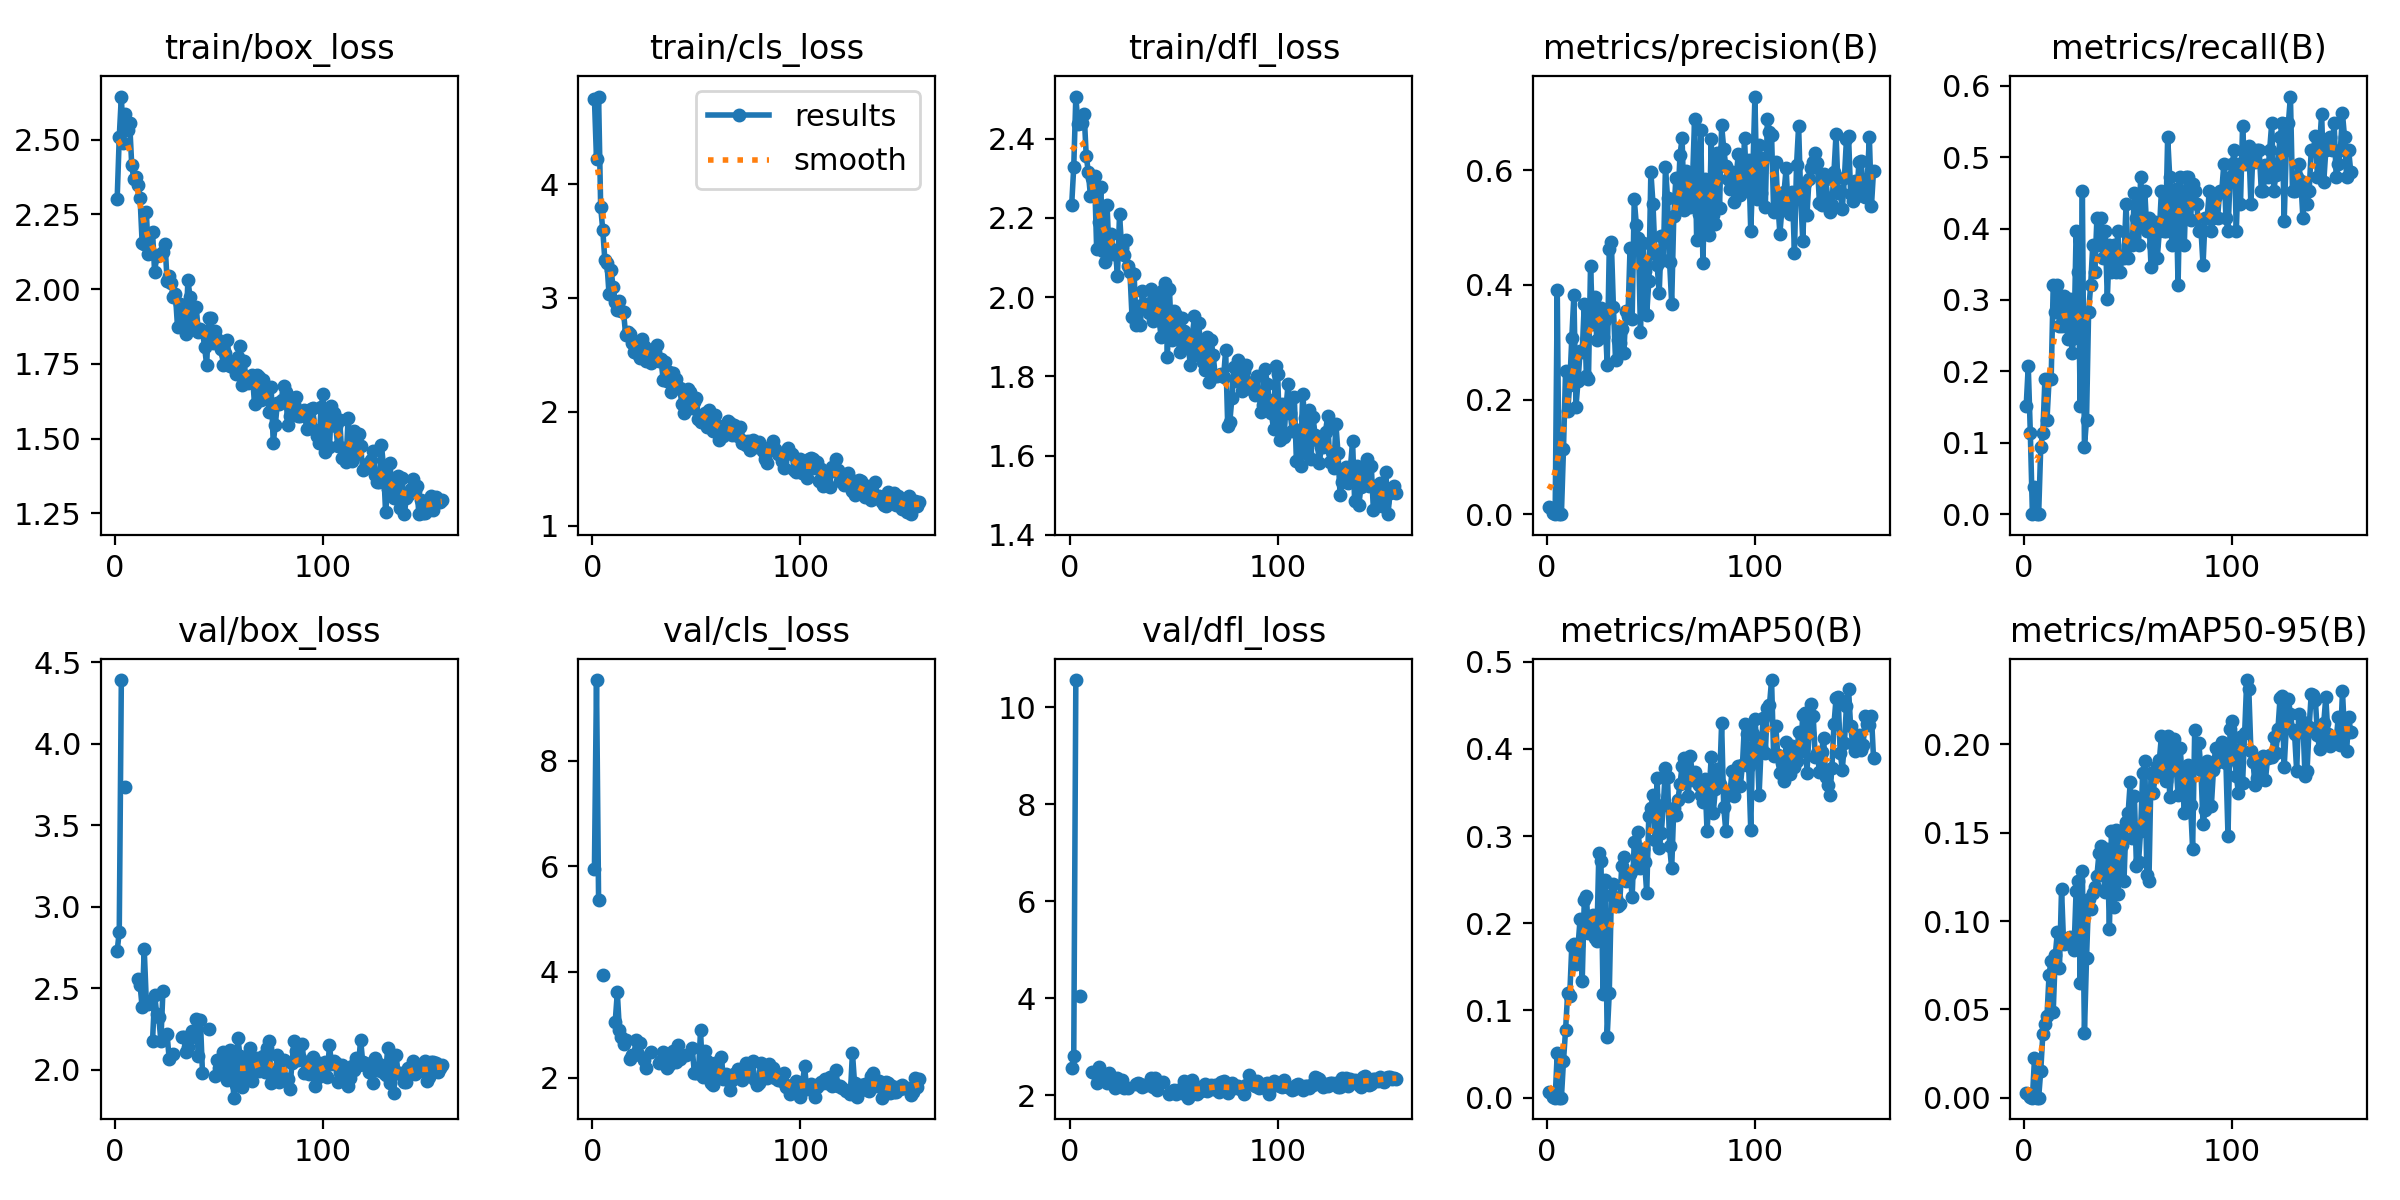

Values plotted in this chart, from the file beside it:
epoch, time, train/box_loss, train/cls_loss, train/dfl_loss, metrics/precision(B), metrics/recall(B), metrics/mAP50(B), metrics/mAP50-95(B), val/box_loss, val/cls_loss, val/dfl_loss, lr/pg0, lr/pg1, lr/pg2
1, 26.72, 2.302, 4.753, 2.233, 0.01168, 0.1509, 0.00603, 0.00239, 2.728, 5.942, 2.556, 0.0006637, 0.0006637, 0.0006637
2, 50.63, 2.509, 4.217, 2.329, 0.0112, 0.2076, 0.00545, 0.00216, 2.848, 9.528, 2.809, 0.00133, 0.00133, 0.00133
3, 74.38, 2.644, 4.77, 2.506, 0.00128, 0.1132, 0.00077, 0.00027, 4.39, 5.36, 10.56, 0.001997, 0.001997, 0.001997
4, 98.18, 2.488, 3.799, 2.438, 0, 0, 0, 0, nan, nan, nan, 0.002, 0.002, 0.002
5, 121.8, 2.587, 3.601, 2.44, 0.3916, 0.03774, 0.05119, 0.0222, 3.732, 3.937, 4.04, 0.001999, 0.001999, 0.001999
6, 145.5, 2.532, 3.335, 2.44, 0, 0, 0, 0, nan, nan, nan, 0.001999, 0.001999, 0.001999
7, 169.4, 2.556, 3.311, 2.463, 0, 0, 0, 0, nan, nan, nan, 0.001998, 0.001998, 0.001998
8, 193.3, 2.414, 3.039, 2.356, 0.1142, 0.09434, 0.04214, 0.01512, nan, nan, nan, 0.001997, 0.001997, 0.001997
9, 217.2, 2.369, 3.244, 2.316, 0.2497, 0.1132, 0.07756, 0.03589, nan, nan, nan, 0.001997, 0.001997, 0.001997
10, 241.2, 2.375, 3.094, 2.256, 0.1805, 0.1887, 0.1199, 0.04163, nan, nan, nan, 0.001996, 0.001996, 0.001996
11, 265.3, 2.347, 2.967, 2.302, 0.2247, 0.1321, 0.1171, 0.04626, 2.554, 3.06, 2.47, 0.001995, 0.001995, 0.001995
12, 289.4, 2.306, 2.891, 2.306, 0.3079, 0.1887, 0.1745, 0.06968, 2.522, 3.612, 2.458, 0.001993, 0.001993, 0.001993
13, 313.4, 2.155, 2.973, 2.123, 0.3827, 0.1887, 0.1761, 0.07765, 2.383, 2.906, 2.262, 0.001992, 0.001992, 0.001992
14, 337.7, 2.15, 2.887, 2.189, 0.1874, 0.3207, 0.1538, 0.04874, 2.741, 2.761, 2.585, 0.001991, 0.001991, 0.001991
15, 361.4, 2.259, 2.876, 2.279, 0.2326, 0.283, 0.1745, 0.08084, 2.42, 2.636, 2.366, 0.001989, 0.001989, 0.001989
16, 385.1, 2.118, 2.676, 2.117, 0.2848, 0.3207, 0.2054, 0.09395, 2.402, 2.717, 2.412, 0.001988, 0.001988, 0.001988
17, 408.8, 2.122, 2.698, 2.089, 0.2825, 0.2641, 0.1338, 0.07347, nan, nan, nan, 0.001986, 0.001986, 0.001986
18, 432.5, 2.192, 2.686, 2.233, 0.3674, 0.2641, 0.2268, 0.118, 2.176, 2.35, 2.25, 0.001984, 0.001984, 0.001984
19, 456.6, 2.057, 2.603, 2.109, 0.2407, 0.305, 0.2314, 0.08678, 2.459, 2.426, 2.455, 0.001982, 0.001982, 0.001982
20, 480.4, 2.11, 2.524, 2.16, 0.2353, 0.283, 0.1887, 0.08735, 2.344, 2.434, 2.305, 0.00198, 0.00198, 0.00198
21, 504.1, 2.116, 2.559, 2.108, 0.4335, 0.2453, 0.2005, 0.09042, 2.321, 2.714, 2.285, 0.001978, 0.001978, 0.001978
22, 528.1, 2.119, 2.505, 2.12, 0.3315, 0.3019, 0.2097, 0.09084, 2.178, 2.438, 2.159, 0.001976, 0.001976, 0.001976
23, 552.3, 2.123, 2.468, 2.054, 0.3787, 0.2264, 0.1834, 0.08864, 2.486, 2.651, 2.366, 0.001974, 0.001974, 0.001974
24, 576.2, 2.15, 2.64, 2.209, 0.3032, 0.2463, 0.1794, 0.08363, nan, nan, nan, 0.001971, 0.001971, 0.001971
25, 600.3, 2.028, 2.578, 2.126, 0.336, 0.3962, 0.2811, 0.1172, 2.218, 2.329, 2.31, 0.001969, 0.001969, 0.001969
26, 624.2, 2.043, 2.448, 2.106, 0.3601, 0.3396, 0.272, 0.1224, 2.066, 2.187, 2.147, 0.001966, 0.001966, 0.001966
27, 648, 2.022, 2.503, 2.144, 0.3086, 0.1509, 0.119, 0.06511, nan, nan, nan, 0.001964, 0.001964, 0.001964
28, 671.7, 1.975, 2.431, 2.078, 0.3389, 0.4528, 0.2498, 0.1285, 2.095, 2.48, 2.153, 0.001961, 0.001961, 0.001961
29, 695.6, 1.982, 2.549, 2.064, 0.261, 0.09434, 0.07006, 0.03643, nan, nan, nan, 0.001958, 0.001958, 0.001958
30, 719.6, 1.874, 2.523, 1.95, 0.4626, 0.1321, 0.1201, 0.07896, nan, nan, nan, 0.001955, 0.001955, 0.001955
31, 743.2, 1.951, 2.585, 2.059, 0.4744, 0.283, 0.2328, 0.1124, nan, nan, nan, 0.001952, 0.001952, 0.001952
32, 766.9, 1.911, 2.445, 1.93, 0.3607, 0.3207, 0.2453, 0.1071, 2.199, 2.28, 2.234, 0.001948, 0.001948, 0.001948
33, 790.6, 1.895, 2.467, 1.978, 0.2697, 0.3774, 0.2287, 0.1156, 2.202, 2.322, 2.25, 0.001945, 0.001945, 0.001945
34, 814.5, 1.852, 2.281, 1.929, 0.3038, 0.3396, 0.2194, 0.1191, 2.11, 2.485, 2.227, 0.001941, 0.001941, 0.001941
35, 838.6, 2.032, 2.439, 2.017, 0.2986, 0.4151, 0.2223, 0.1256, 2.142, 2.404, 2.173, 0.001938, 0.001938, 0.001938
36, 862.3, 1.974, 2.272, 1.982, 0.3238, 0.3774, 0.2655, 0.1384, 2.197, 2.188, 2.217, 0.001934, 0.001934, 0.001934
37, 886.1, 1.883, 2.349, 1.976, 0.2804, 0.4151, 0.2755, 0.1424, 2.239, 2.241, 2.206, 0.00193, 0.00193, 0.00193
38, 910.1, 1.875, 2.174, 1.959, 0.3549, 0.3585, 0.2488, 0.1305, nan, nan, nan, 0.001927, 0.001927, 0.001927
39, 933.8, 1.939, 2.344, 2.022, 0.3462, 0.3962, 0.2539, 0.1164, 2.315, 2.509, 2.364, 0.001923, 0.001923, 0.001923
40, 957.5, 1.856, 2.288, 1.94, 0.4651, 0.3019, 0.257, 0.1409, 2.083, 2.294, 2.165, 0.001919, 0.001919, 0.001919
41, 981.3, 1.867, 2.205, 2, 0.341, 0.3774, 0.2305, 0.09563, 2.305, 2.623, 2.358, 0.001914, 0.001914, 0.001914
42, 1005, 1.861, 2.206, 1.971, 0.5497, 0.3396, 0.2929, 0.1512, 1.978, 2.347, 2.099, 0.00191, 0.00191, 0.00191
43, 1029, 1.807, 2.072, 1.942, 0.505, 0.3774, 0.2636, 0.1078, nan, nan, nan, 0.001906, 0.001906, 0.001906
44, 1053, 1.746, 1.987, 1.901, 0.4811, 0.3396, 0.3045, 0.1518, nan, nan, nan, 0.001901, 0.001901, 0.001901
45, 1076, 1.903, 2.09, 2.018, 0.318, 0.3962, 0.2633, 0.1155, 2.253, 2.434, 2.266, 0.001897, 0.001897, 0.001897
46, 1100, 1.902, 2.202, 2.036, 0.4736, 0.3396, 0.2849, 0.1508, nan, nan, nan, 0.001892, 0.001892, 0.001892
47, 1124, 1.821, 2.174, 1.849, 0.4233, 0.3585, 0.2703, 0.1433, nan, nan, nan, 0.001887, 0.001887, 0.001887
48, 1148, 1.861, 2.029, 2.02, 0.3481, 0.3585, 0.2346, 0.1228, 1.96, 2.561, 2.029, 0.001882, 0.001882, 0.001882
49, 1171, 1.832, 2.084, 1.891, 0.4062, 0.434, 0.3229, 0.1563, 2.063, 2.094, 2.083, 0.001878, 0.001878, 0.001878
50, 1195, 1.822, 2.121, 1.965, 0.5969, 0.3585, 0.3323, 0.1612, 2.011, 2.082, 2.104, 0.001873, 0.001873, 0.001873
51, 1219, 1.801, 1.934, 1.956, 0.5418, 0.3793, 0.3475, 0.1785, 1.992, 2.082, 2.034, 0.001867, 0.001867, 0.001867
52, 1243, 1.745, 1.914, 1.897, 0.4534, 0.3774, 0.2956, 0.147, 2.107, 2.896, 2.107, 0.001862, 0.001862, 0.001862
53, 1267, 1.785, 1.91, 1.862, 0.4345, 0.4494, 0.3667, 0.1707, 1.963, 2.012, 2.071, 0.001857, 0.001857, 0.001857
54, 1291, 1.829, 1.988, 1.947, 0.3853, 0.4151, 0.2865, 0.131, 1.94, 2.504, 2.043, 0.001851, 0.001851, 0.001851
55, 1314, 1.743, 1.868, 1.914, 0.4846, 0.3774, 0.303, 0.1333, 2.124, 2.321, 2.295, 0.001846, 0.001846, 0.001846
56, 1338, 1.757, 2.019, 1.898, 0.4427, 0.4717, 0.3357, 0.1512, 2.112, 2.174, 2.172, 0.00184, 0.00184, 0.00184
57, 1362, 1.738, 1.964, 1.881, 0.6055, 0.4056, 0.3784, 0.184, 1.83, 1.889, 1.95, 0.001835, 0.001835, 0.001835
58, 1385, 1.716, 1.834, 1.829, 0.552, 0.4528, 0.3679, 0.1904, 1.909, 1.868, 2.012, 0.001829, 0.001829, 0.001829
59, 1409, 1.774, 1.974, 1.903, 0.4394, 0.3962, 0.2882, 0.1262, 2.198, 2.268, 2.319, 0.001823, 0.001823, 0.001823
60, 1433, 1.811, 1.885, 1.952, 0.3672, 0.4151, 0.2629, 0.1224, 2.088, 2.277, 2.204, 0.001817, 0.001817, 0.001817
... 97 more rows
